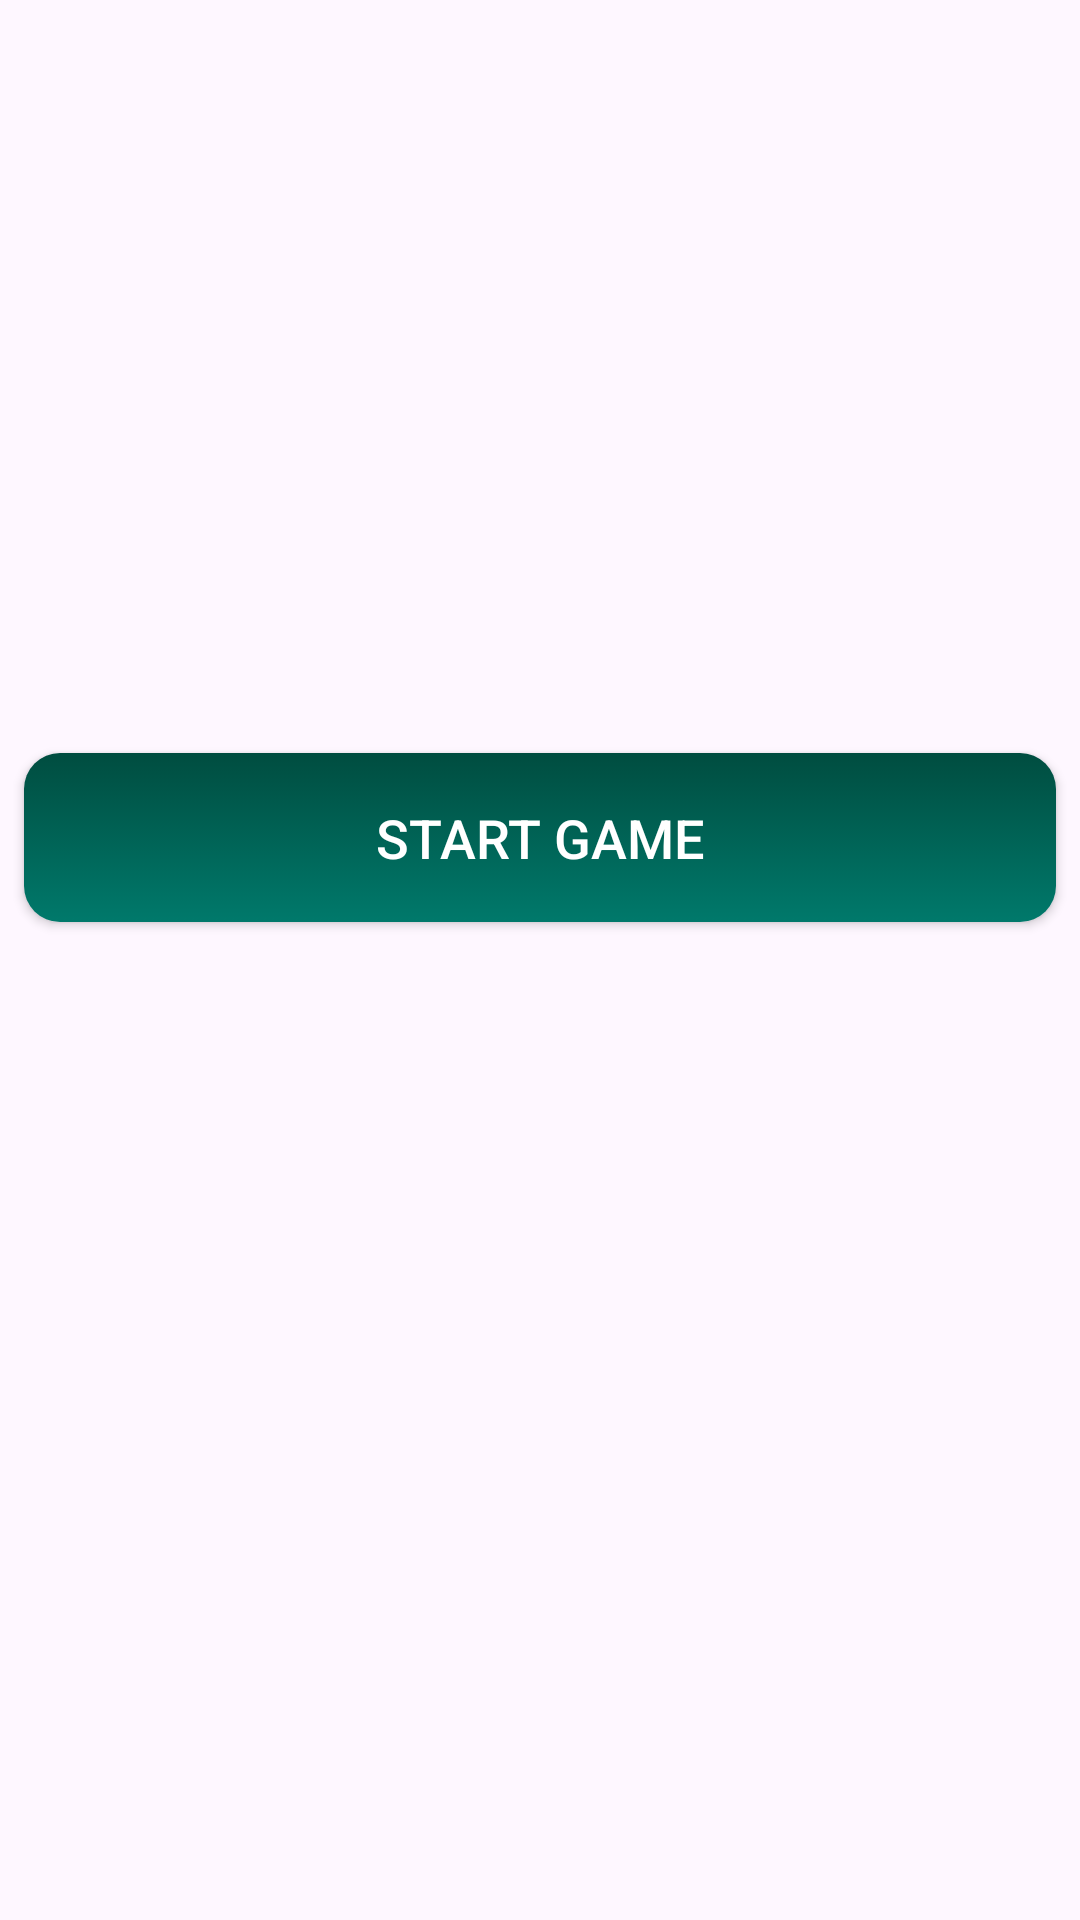

Here is an Android app screen rendered from its layout file. Give the layout XML and the strings, colors and styles it references.
<!-- AndroidManifest.xml: application theme Theme.MafiaProject -->
<!-- res/layout/start_game_f.xml -->
<?xml version="1.0" encoding="utf-8"?>
<androidx.constraintlayout.widget.ConstraintLayout xmlns:android="http://schemas.android.com/apk/res/android"
    xmlns:app="http://schemas.android.com/apk/res-auto"
    xmlns:tools="http://schemas.android.com/tools"
    android:layout_width="match_parent"
    android:layout_height="match_parent"
    tools:context=".presentation.screens.start.StartFragment">

    <Button
        android:id="@+id/sgfStartGame"
        android:layout_width="match_parent"
        android:layout_height="wrap_content"
        android:layout_marginStart="8dp"
        android:layout_marginEnd="8dp"
        android:background="@drawable/button_background"
        android:text="Start Game"
        android:textColor="#FFFFFF"
        android:textSize="18sp"
        android:fontFamily="sans-serif-medium"
        android:padding="16dp"
        app:layout_constraintBottom_toBottomOf="parent"
        app:layout_constraintEnd_toEndOf="parent"
        app:layout_constraintHorizontal_bias="0.0"
        app:layout_constraintStart_toStartOf="parent"
        app:layout_constraintTop_toTopOf="parent"
        app:layout_constraintVertical_bias="0.43"
        tools:ignore="HardcodedText,VisualLintButtonSize" />

</androidx.constraintlayout.widget.ConstraintLayout>
<!-- resources referenced by this layout -->
<resources>
  <!-- drawable button_background (drawable) -->
  <?xml version="1.0" encoding="utf-8"?>
  <selector xmlns:android="http://schemas.android.com/apk/res/android">
      <item android:state_pressed="true">
          <shape>
              <solid android:color="#004D40"/>
              <corners android:radius="12dp"/>
              <padding android:left="8dp" android:top="8dp" android:right="8dp" android:bottom="8dp"/>
          </shape>
      </item>
      <item>
          <shape>
              <gradient
                  android:angle="90"
                  android:startColor="#00796B"
                  android:endColor="#004D40"/>
              <corners android:radius="12dp"/>
              <padding android:left="8dp" android:top="8dp" android:right="8dp" android:bottom="8dp"/>
          </shape>
      </item>
  </selector>
  <style name="Theme.MafiaProject" parent="Base.Theme.MafiaProject" />
  <style name="Base.Theme.MafiaProject" parent="Theme.Material3.DayNight.NoActionBar">
          
          
      </style>
</resources>
